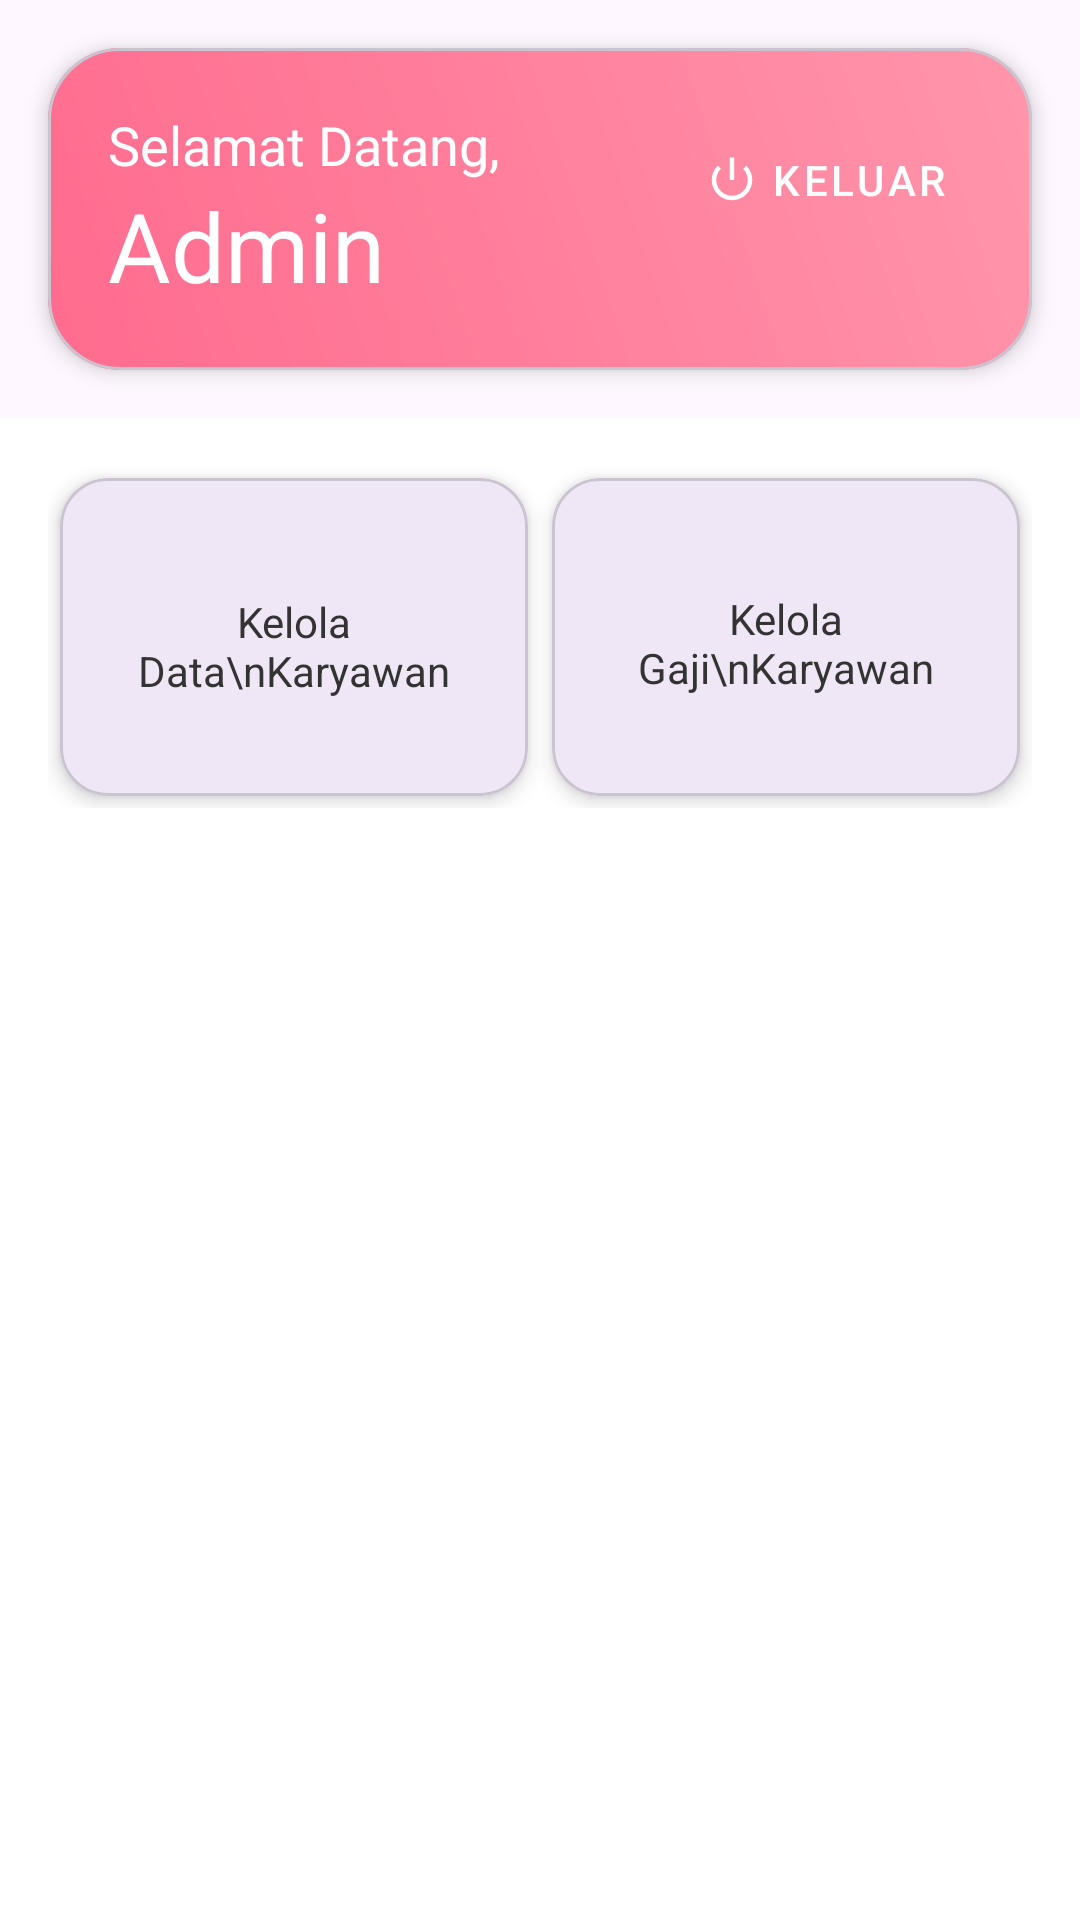

Produce the Android XML layout that renders to this screen, including the resource entries it uses.
<!-- AndroidManifest.xml: application theme Theme.MyPayrollApk -->
<!-- res/layout/activity_admin.xml -->
<?xml version="1.0" encoding="utf-8"?>
<androidx.coordinatorlayout.widget.CoordinatorLayout
    xmlns:android="http://schemas.android.com/apk/res/android"
    xmlns:app="http://schemas.android.com/apk/res-auto"
    android:layout_width="match_parent"
    android:layout_height="match_parent"
    android:background="@color/white">

    <com.google.android.material.appbar.AppBarLayout
        android:layout_width="match_parent"
        android:layout_height="wrap_content">

        <com.google.android.material.card.MaterialCardView
            android:layout_width="match_parent"
            android:layout_height="wrap_content"
            android:layout_margin="16dp"
            app:cardCornerRadius="24dp"
            app:cardElevation="4dp">

            <LinearLayout
                android:layout_width="match_parent"
                android:layout_height="wrap_content"
                android:background="@drawable/gradient_background"
                android:orientation="vertical"
                android:padding="20dp">

                <RelativeLayout
                    android:layout_width="match_parent"
                    android:layout_height="wrap_content">

                    <LinearLayout
                        android:layout_width="wrap_content"
                        android:layout_height="wrap_content"
                        android:orientation="vertical">

                        <TextView
                            android:id="@+id/txt_welcome"
                            android:layout_width="wrap_content"
                            android:layout_height="wrap_content"
                            android:text="Selamat Datang,"
                            android:textColor="@color/white"
                            android:textSize="18sp" />

                        <TextView
                            android:id="@+id/txt_admin"
                            android:layout_width="wrap_content"
                            android:layout_height="wrap_content"
                            android:text="Admin"
                            android:textColor="@color/white"
                            android:textSize="32sp">

                        </TextView>
                    </LinearLayout>

                    <com.google.android.material.button.MaterialButton
                        android:id="@+id/logout"
                        style="@style/Widget.MaterialComponents.Button.TextButton"
                        android:layout_width="wrap_content"
                        android:layout_height="wrap_content"
                        android:layout_alignParentEnd="true"
                        android:text="Keluar"
                        android:textColor="@color/white"
                        app:icon="@android:drawable/ic_lock_power_off"
                        app:iconTint="@color/white" />
                </RelativeLayout>
            </LinearLayout>
        </com.google.android.material.card.MaterialCardView>
    </com.google.android.material.appbar.AppBarLayout>

    <androidx.core.widget.NestedScrollView
        android:layout_width="match_parent"
        android:layout_height="match_parent"
        app:layout_behavior="@string/appbar_scrolling_view_behavior">

        <GridLayout
            android:layout_width="match_parent"
            android:layout_height="wrap_content"
            android:columnCount="2"
            android:padding="16dp"
            android:useDefaultMargins="true">

            <com.google.android.material.card.MaterialCardView
                android:id="@+id/kelola_karyawan"
                android:layout_width="0dp"
                android:layout_height="106dp"
                android:layout_columnWeight="1"
                app:cardCornerRadius="16dp"
                app:cardElevation="4dp">

                <LinearLayout
                    android:layout_width="match_parent"
                    android:layout_height="104dp"
                    android:gravity="center"
                    android:orientation="vertical"
                    android:padding="16dp">


                    <TextView
                        android:layout_width="wrap_content"
                        android:layout_height="wrap_content"
                        android:layout_marginTop="8dp"
                        android:text="Kelola Data\nKaryawan"
                        android:textAlignment="center"
                        android:textColor="@color/text_primary" />
                </LinearLayout>
            </com.google.android.material.card.MaterialCardView>

            <com.google.android.material.card.MaterialCardView
                android:id="@+id/kelola_gaji_karyawan"
                android:layout_width="0dp"
                android:layout_height="106dp"
                android:layout_columnWeight="1"
                app:cardCornerRadius="16dp"
                app:cardElevation="4dp">

                <LinearLayout
                    android:layout_width="match_parent"
                    android:layout_height="102dp"
                    android:gravity="center"
                    android:orientation="vertical"
                    android:padding="16dp">

                    <TextView
                        android:layout_width="wrap_content"
                        android:layout_height="wrap_content"
                        android:layout_marginTop="8dp"
                        android:text="Kelola Gaji\nKaryawan"
                        android:textAlignment="center"
                        android:textColor="@color/text_primary" />
                </LinearLayout>
            </com.google.android.material.card.MaterialCardView>
        </GridLayout>
    </androidx.core.widget.NestedScrollView>
</androidx.coordinatorlayout.widget.CoordinatorLayout>
<!-- resources referenced by this layout -->
<resources>
  <color name="text_primary">#333333</color>
  <color name="white">#FFFFFFFF</color>
  <!-- drawable gradient_background (drawable) -->
  <?xml version="1.0" encoding="utf-8"?>
  
  <shape xmlns:android="http://schemas.android.com/apk/res/android">
      <gradient
          android:startColor="#FF6B8E"
          android:endColor="#FF95AB"
          android:angle="45"/>
  </shape>
  <style name="Theme.MyPayrollApk" parent="Base.Theme.MyPayrollApk" />
  <style name="Base.Theme.MyPayrollApk" parent="Theme.Material3.DayNight.NoActionBar">
          
          
      </style>
</resources>
